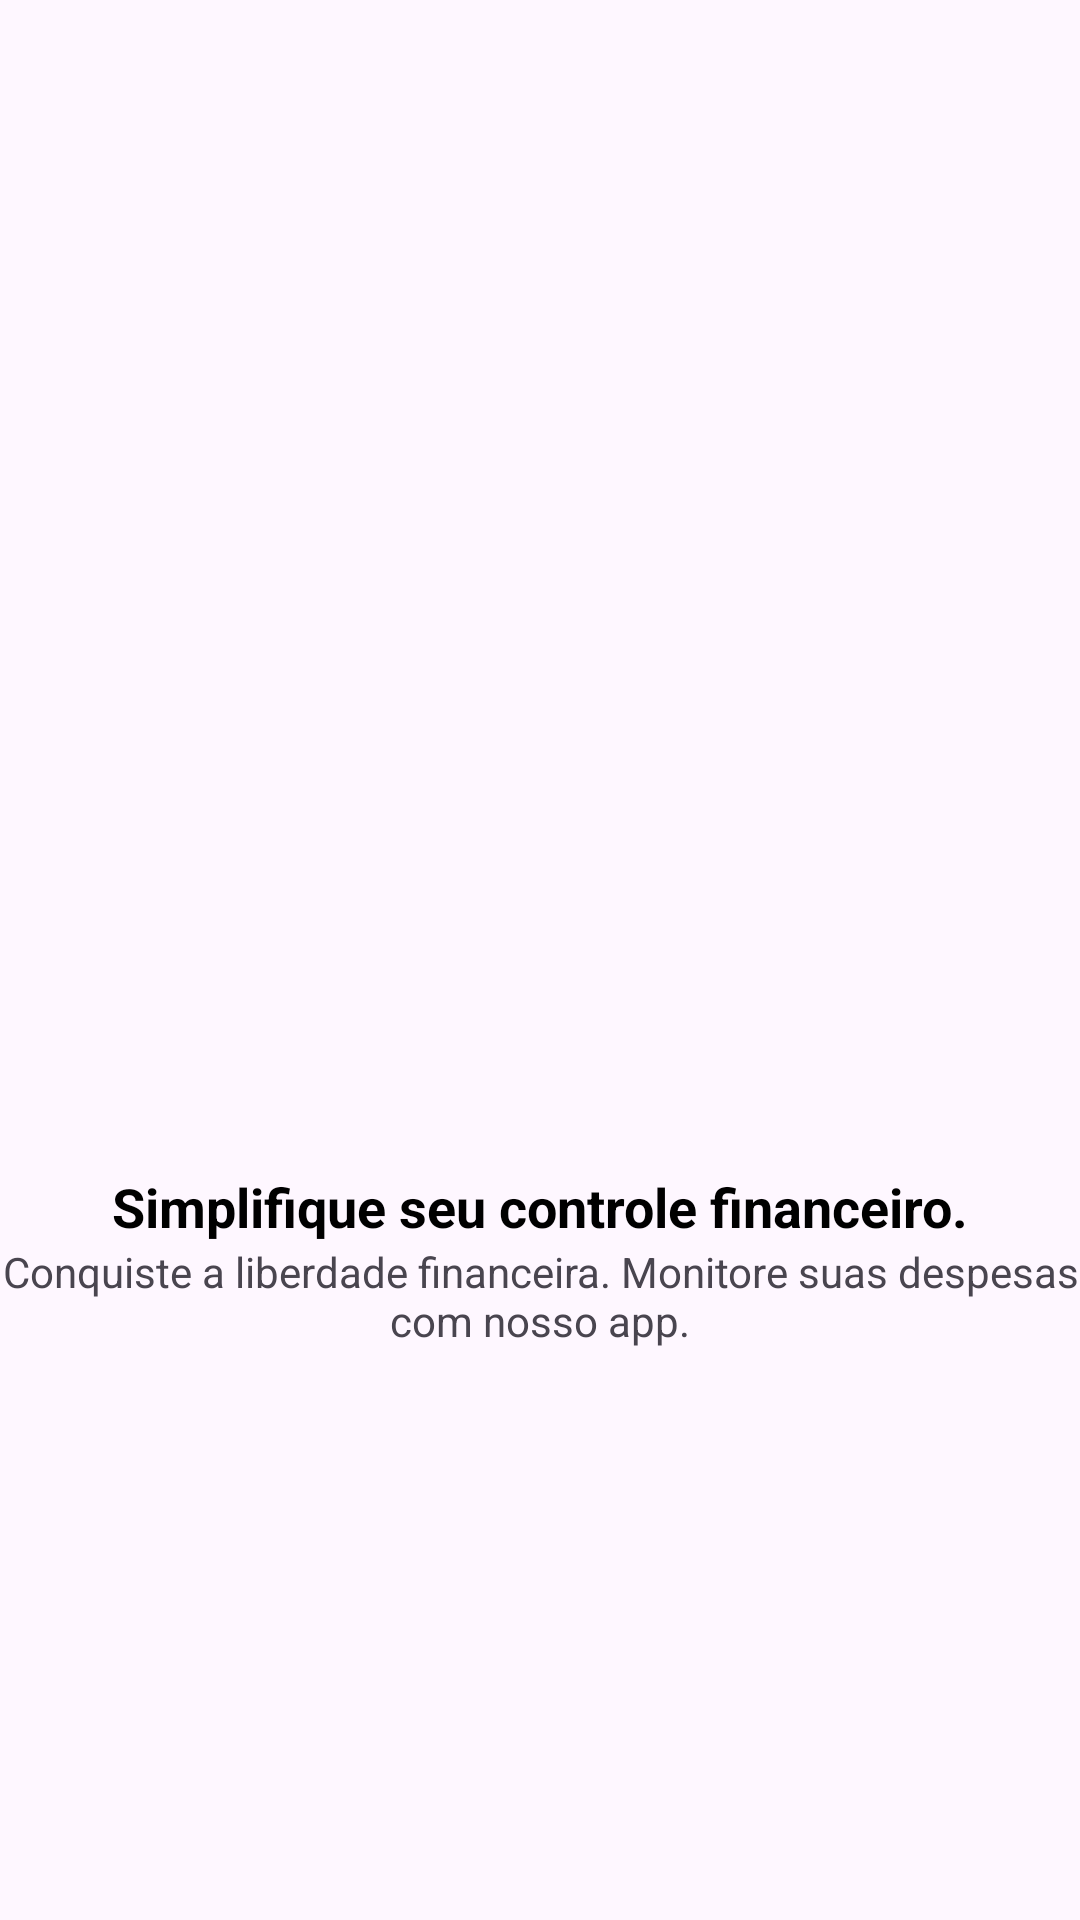

Reconstruct the res/layout file that produces this screen, plus the resources it refers to.
<!-- AndroidManifest.xml: application theme Base.Theme.OrcamentoFacilFacil -->
<!-- res/layout/intro_4.xml -->
<?xml version="1.0" encoding="utf-8"?>
<LinearLayout xmlns:android="http://schemas.android.com/apk/res/android"
    xmlns:app="http://schemas.android.com/apk/res-auto"
    android:layout_width="match_parent"
    android:layout_height="match_parent"
    android:gravity="center"
    android:orientation="vertical">

    <ImageView
        android:id="@+id/imageView"
        android:layout_width="200dp"
        android:layout_height="200dp"
        app:srcCompat="@drawable/quatro" />

    <TextView
        android:id="@+id/textView"
        android:layout_width="match_parent"
        android:layout_height="wrap_content"
        android:text="Simplifique seu controle financeiro."
        android:textAlignment="center"
        android:textColor="@color/black"
        android:textSize="18sp"
        android:textStyle="bold" />

    <TextView
        android:id="@+id/textView5"
        android:layout_width="match_parent"
        android:layout_height="wrap_content"
        android:text="Conquiste a liberdade financeira. Monitore suas despesas com nosso app."
        android:textAlignment="center" />
</LinearLayout>
<!-- resources referenced by this layout -->
<resources>
  <color name="black">#FF000000</color>
  <style name="Base.Theme.OrcamentoFacilFacil" parent="Theme.Material3.DayNight.NoActionBar">
          
          <item name="colorPrimary">@color/colorPrimary</item>
          <item name="colorAccent">@color/colorAccent</item>
      </style>
  <color name="colorPrimary">#00FFAB</color>
  <color name="colorAccent">#B8F1B0</color>
</resources>
